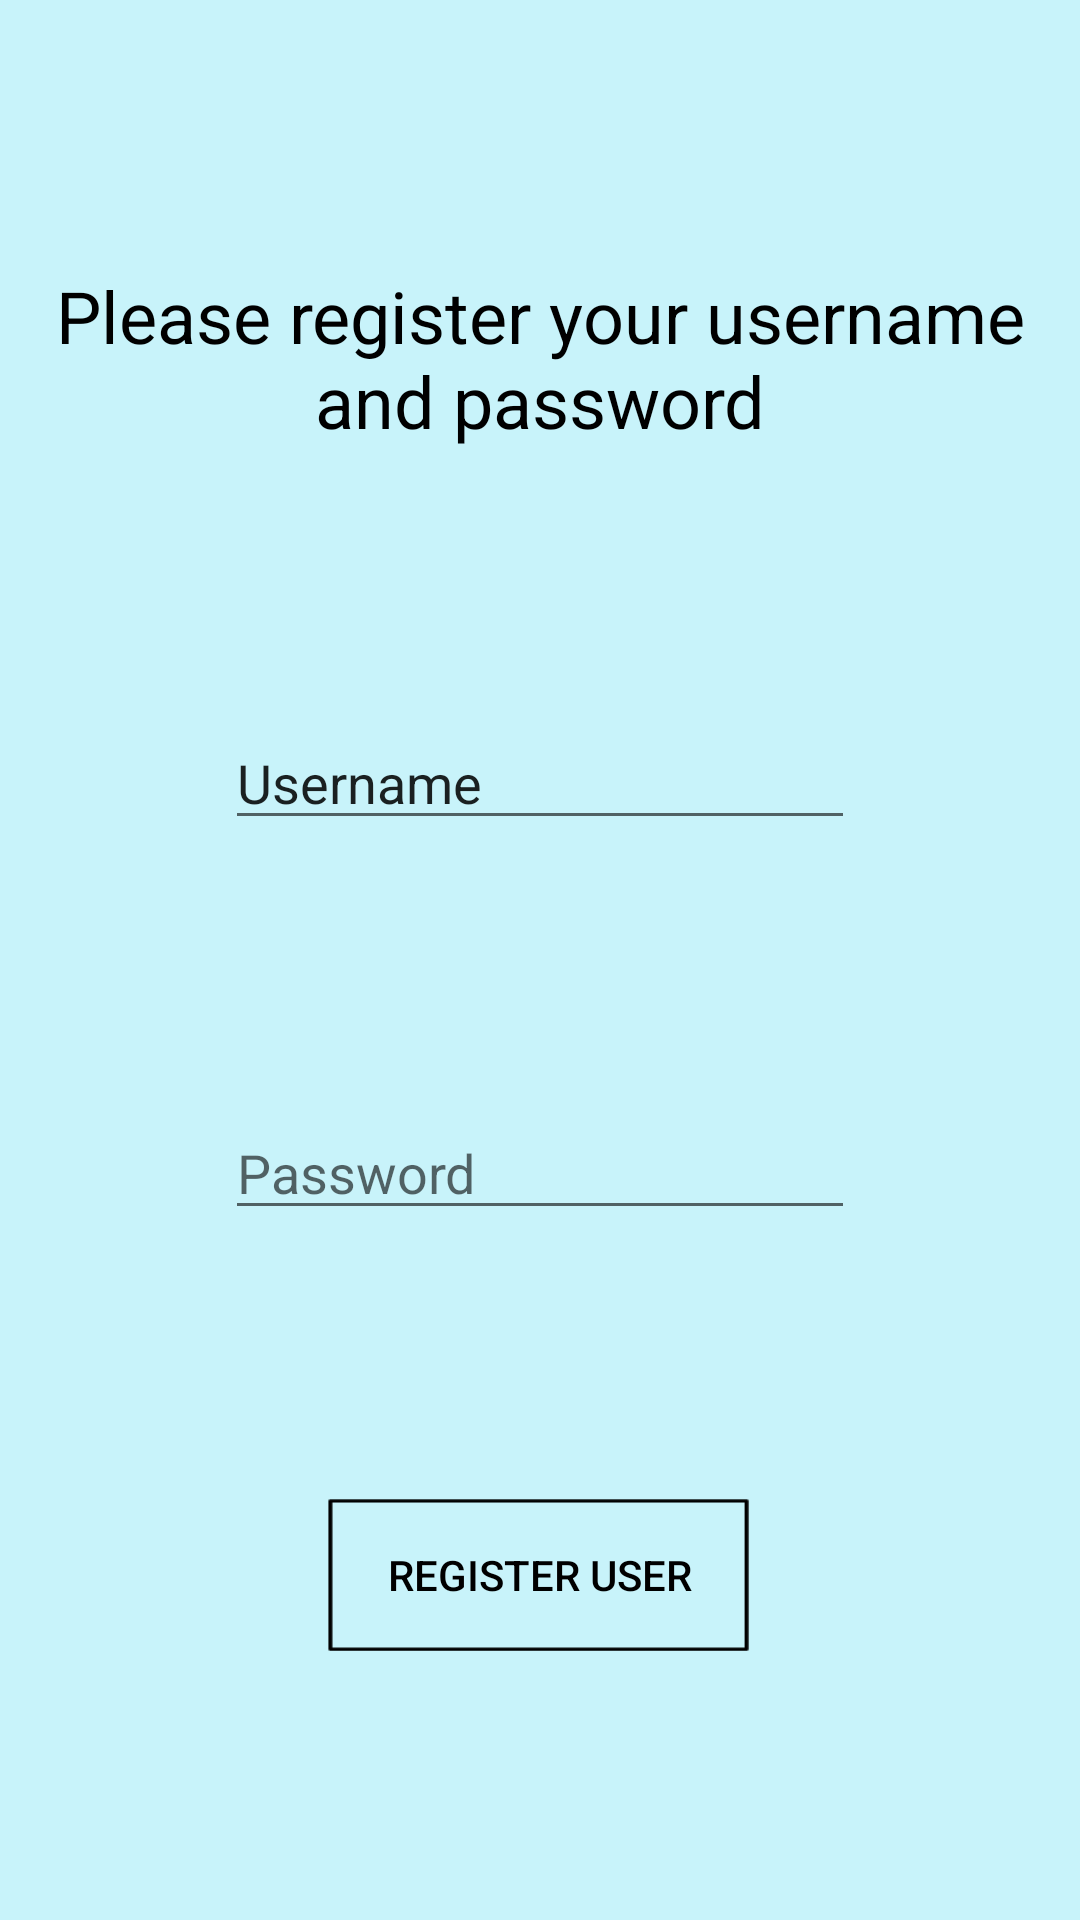

Write the Android layout XML for this screen, with the resource values it uses.
<!-- AndroidManifest.xml: application theme AppTheme -->
<!-- res/layout/activity_register.xml -->
<?xml version="1.0" encoding="utf-8"?>
<androidx.constraintlayout.widget.ConstraintLayout xmlns:android="http://schemas.android.com/apk/res/android"
    xmlns:app="http://schemas.android.com/apk/res-auto"
    xmlns:tools="http://schemas.android.com/tools"
    android:layout_width="match_parent"
    android:layout_height="match_parent"
    tools:context=".RegisterActivity">

    <TextView
        android:id="@+id/registration_msg"
        android:layout_width="wrap_content"
        android:layout_height="wrap_content"
        android:text="@string/register_welcome_msg"
        android:textAlignment="center"
        android:textSize="24sp"
        app:layout_constraintBottom_toTopOf="@+id/register_username"
        app:layout_constraintEnd_toEndOf="parent"
        app:layout_constraintStart_toStartOf="parent"
        app:layout_constraintTop_toTopOf="parent" />

    <EditText
        android:id="@+id/register_username"
        android:layout_width="wrap_content"
        android:layout_height="wrap_content"
        android:ems="10"
        android:inputType="textPersonName"
        android:text="Username"
        app:layout_constraintBottom_toTopOf="@+id/password_register"
        app:layout_constraintEnd_toEndOf="parent"
        app:layout_constraintStart_toStartOf="parent"
        app:layout_constraintTop_toBottomOf="@id/registration_msg"/>

    <EditText
        android:id="@+id/password_register"
        android:layout_width="wrap_content"
        android:layout_height="wrap_content"
        android:ems="10"
        android:hint="Password"
        android:inputType="textPassword"
        app:layout_constraintBottom_toTopOf="@+id/button_register_user"
        app:layout_constraintEnd_toEndOf="parent"
        app:layout_constraintStart_toStartOf="parent"
        app:layout_constraintTop_toBottomOf="@id/register_username"/>

    <Button
        android:id="@+id/button_register_user"
        android:layout_width="142dp"
        android:layout_height="52dp"
        android:background="@drawable/button_login_img"
        android:text="register user"
        app:layout_constraintBottom_toBottomOf="parent"
        app:layout_constraintEnd_toEndOf="parent"
        app:layout_constraintStart_toStartOf="parent"
        app:layout_constraintTop_toBottomOf="@id/password_register" />

</androidx.constraintlayout.widget.ConstraintLayout>
<!-- resources referenced by this layout -->
<resources>
  <!-- drawable button_login_img: png bitmap (drawable, 510 bytes) -->
  <string name="register_welcome_msg">Please register your username and password</string>
  <style name="AppTheme" parent="Theme.AppCompat.Light.DarkActionBar">
          
          <item name="colorPrimary">@color/actionbar_background</item>
          <item name="colorPrimaryDark">@color/colorPrimaryDark</item>
          <item name="colorAccent">@color/colorAccent</item>
          <item name="android:windowBackground">@color/background_color</item>
          <item name="android:colorBackground">@color/background_color</item>
          <item name="android:textColor">@color/text_color</item>
          <item name="actionMenuTextColor">@color/text_color</item>
          <item name="android:actionMenuTextColor">@color/text_color</item>
      </style>
  <color name="actionbar_background">#02aef2</color>
  <color name="colorPrimaryDark">#00574B</color>
  <color name="colorAccent">#D81B60</color>
  <color name="background_color">#C8F3FA</color>
  <color name="text_color">#000000</color>
</resources>
